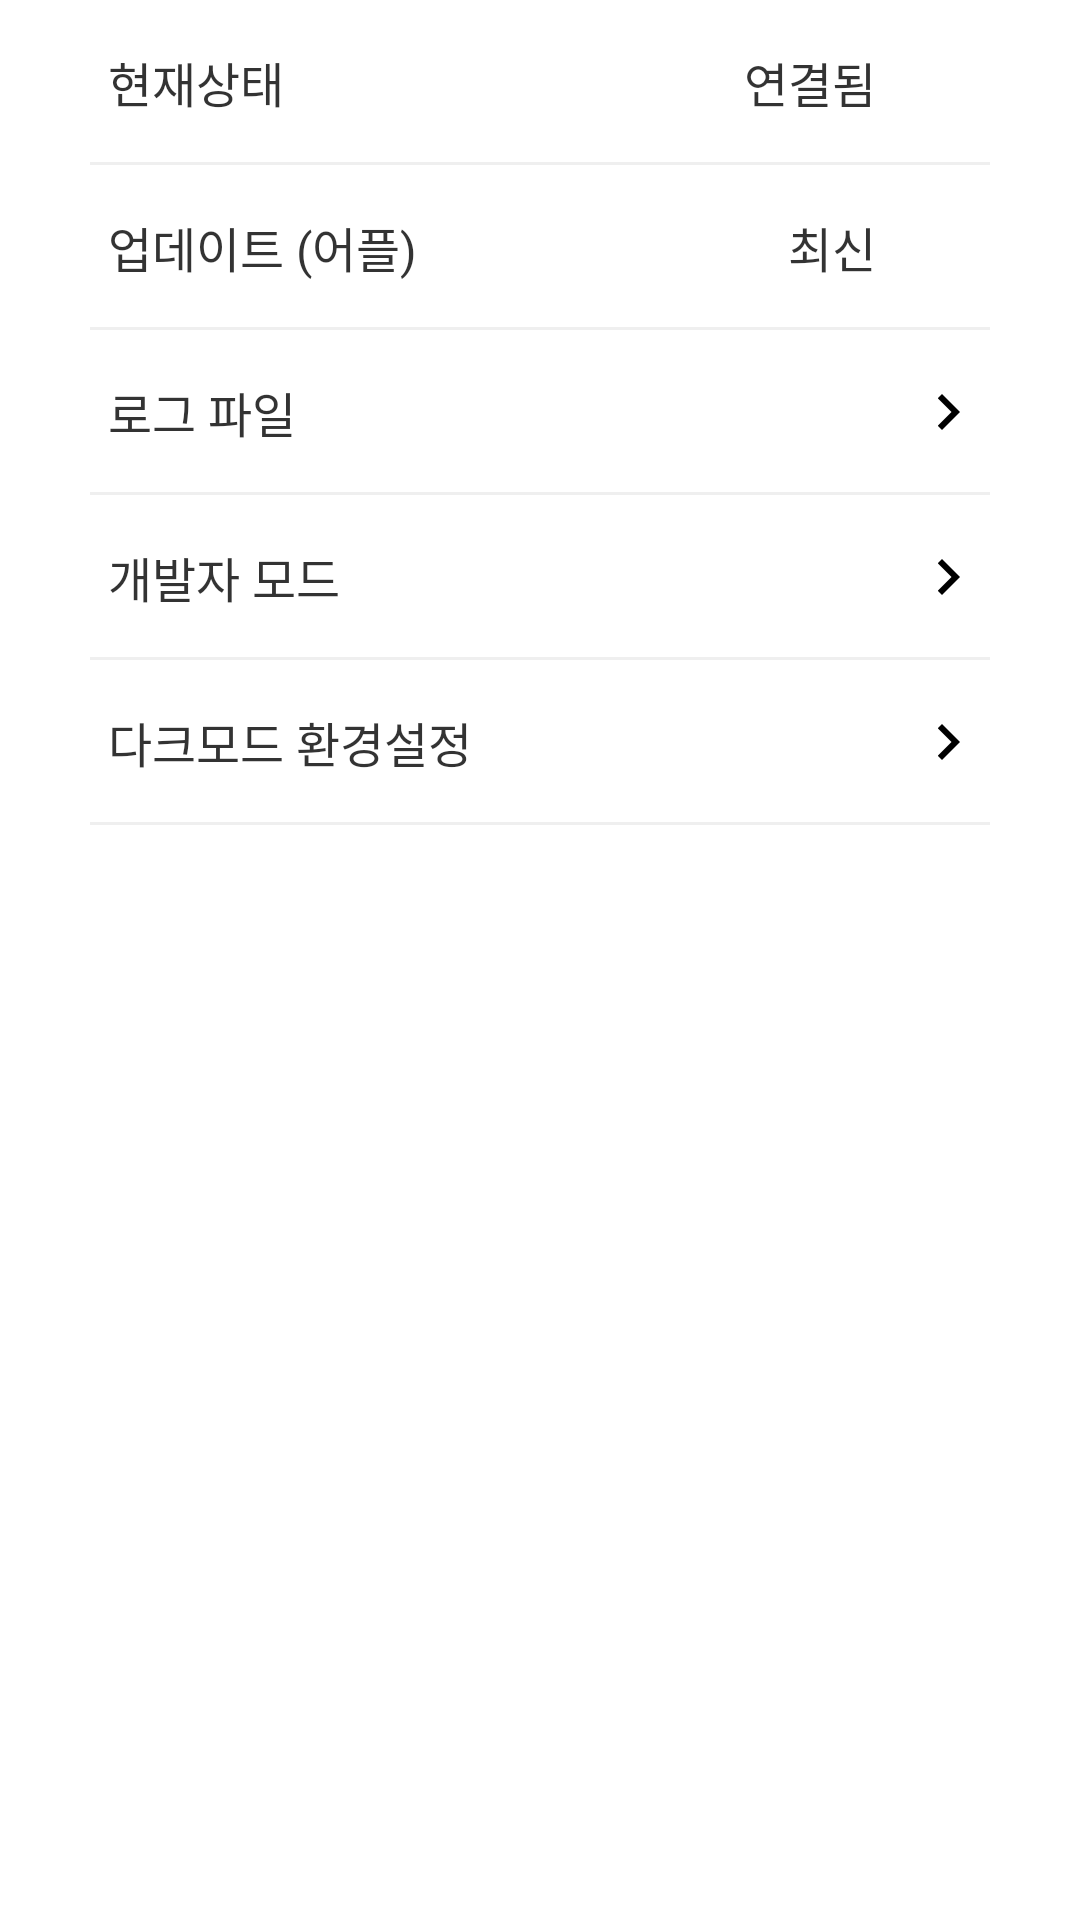

This screen was rendered from an Android layout file. Write that file and the resources it references.
<!-- AndroidManifest.xml: application theme Theme.SoundMasking -->
<!-- res/layout/fragment_my_page.xml -->
<?xml version="1.0" encoding="utf-8"?>
<layout xmlns:android="http://schemas.android.com/apk/res/android"
    xmlns:tools="http://schemas.android.com/tools">

    <data>

    </data>

    <LinearLayout
        android:orientation="vertical"
        android:layout_width="match_parent"
        android:layout_height="match_parent"
        tools:context=".main.MyPageFragment">

        <RelativeLayout
            android:id="@+id/status_menu"
            android:layout_width="match_parent"
            android:layout_height="55dp">


            <TextView
                android:layout_marginLeft="36dp"
                android:id="@+id/status_textview"
                android:gravity="center"
                android:layout_width="wrap_content"
                android:layout_height="match_parent"
                android:textStyle="normal"
                android:textSize="16dp"
                android:textColor="@color/light_black"
                android:text="현재상태"/>
            <TextView
                android:layout_marginRight="12dp"
                android:layout_toLeftOf="@+id/arrow_icon"
                android:id="@+id/status_connect_textview"
                android:gravity="center"
                android:layout_weight="1"
                android:layout_width="wrap_content"
                android:layout_height="match_parent"
                android:textStyle="normal"
                android:textSize="16dp"
                android:textColor="@color/light_black"
                android:text="연결됨"/>


            <ImageView
                android:visibility="invisible"
                android:id="@+id/arrow_icon"
                android:layout_marginRight="32dp"
                android:layout_alignParentRight="true"
                android:layout_centerVertical="true"
                android:src="@drawable/ico_keyboard_arrow_right"
                android:layout_width="wrap_content"
                android:layout_height="wrap_content"/>


            <View
                android:layout_alignParentBottom="true"
                android:background="@color/gray_background"
                android:layout_width="match_parent"
                android:layout_height="1dp"
                android:layout_marginRight="30dp"
                android:layout_marginLeft="30dp"/>
        </RelativeLayout>

        

        <RelativeLayout
            android:id="@+id/app_menu"
            android:layout_width="match_parent"
            android:layout_height="55dp">


            <TextView
                android:layout_marginLeft="36dp"
                android:id="@+id/update_app_textview"
                android:gravity="center"
                android:layout_width="wrap_content"
                android:layout_height="match_parent"
                android:textStyle="normal"
                android:textSize="16dp"
                android:textColor="@color/light_black"
                android:text="업데이트 (어플)"/>
            <TextView

                android:layout_marginRight="12dp"
                android:layout_toLeftOf="@+id/update_app_arrow_icon"
                android:id="@+id/update_app_status_textview"
                android:gravity="center"
                android:layout_weight="1"
                android:layout_width="wrap_content"
                android:layout_height="match_parent"
                android:textStyle="normal"
                android:textSize="16dp"
                android:textColor="@color/light_black"
                android:text="최신"/>


            <ImageView
                android:visibility="invisible"
                android:id="@+id/update_app_arrow_icon"
                android:layout_marginRight="32dp"
                android:layout_alignParentRight="true"
                android:layout_centerVertical="true"
                android:src="@drawable/ico_keyboard_arrow_right"
                android:layout_width="wrap_content"
                android:layout_height="wrap_content"/>


            <View
                android:layout_alignParentBottom="true"
                android:background="@color/gray_background"
                android:layout_width="match_parent"
                android:layout_height="1dp"
                android:layout_marginRight="30dp"
                android:layout_marginLeft="30dp"/>
        </RelativeLayout>

        <RelativeLayout
            android:id="@+id/log_menu"
            android:layout_width="match_parent"
            android:layout_height="55dp">


            <TextView
                android:layout_marginLeft="36dp"
                android:id="@+id/log_textview"
                android:gravity="center"
                android:layout_width="wrap_content"
                android:layout_height="match_parent"
                android:textStyle="normal"
                android:textSize="16dp"
                android:textColor="@color/light_black"
                android:text="로그 파일"/>



            <ImageView
                android:id="@+id/log_icon"
                android:layout_marginRight="32dp"
                android:layout_alignParentRight="true"
                android:layout_centerVertical="true"
                android:src="@drawable/ico_keyboard_arrow_right"
                android:layout_width="wrap_content"
                android:layout_height="wrap_content"/>


            <View
                android:layout_alignParentBottom="true"
                android:background="@color/gray_background"
                android:layout_width="match_parent"
                android:layout_height="1dp"
                android:layout_marginRight="30dp"
                android:layout_marginLeft="30dp"/>
        </RelativeLayout>

        <RelativeLayout
            android:id="@+id/dev_menu"
            android:layout_width="match_parent"
            android:layout_height="55dp">


            <TextView
                android:layout_marginLeft="36dp"
                android:id="@+id/dev_textview"
                android:gravity="center"
                android:layout_width="wrap_content"
                android:layout_height="match_parent"
                android:textStyle="normal"
                android:textSize="16dp"
                android:textColor="@color/light_black"
                android:text="개발자 모드"/>



            <ImageView
                android:id="@+id/dev_icon"
                android:layout_marginRight="32dp"
                android:layout_alignParentRight="true"
                android:layout_centerVertical="true"
                android:src="@drawable/ico_keyboard_arrow_right"
                android:layout_width="wrap_content"
                android:layout_height="wrap_content"/>


            <View
                android:layout_alignParentBottom="true"
                android:background="@color/gray_background"
                android:layout_width="match_parent"
                android:layout_height="1dp"
                android:layout_marginRight="30dp"
                android:layout_marginLeft="30dp"/>
        </RelativeLayout>
        <RelativeLayout
            android:id="@+id/setting_menu"
            android:layout_width="match_parent"
            android:layout_height="55dp">


            <TextView
                android:layout_marginLeft="36dp"
                android:id="@+id/setting_textview"
                android:gravity="center"
                android:layout_width="wrap_content"
                android:layout_height="match_parent"
                android:textStyle="normal"
                android:textSize="16dp"
                android:textColor="@color/light_black"
                android:text="다크모드 환경설정"/>



            <ImageView
                android:id="@+id/setting_icon"
                android:layout_marginRight="32dp"
                android:layout_alignParentRight="true"
                android:layout_centerVertical="true"
                android:src="@drawable/ico_keyboard_arrow_right"
                android:layout_width="wrap_content"
                android:layout_height="wrap_content"/>


            <View
                android:layout_alignParentBottom="true"
                android:background="@color/gray_background"
                android:layout_width="match_parent"
                android:layout_height="1dp"
                android:layout_marginRight="30dp"
                android:layout_marginLeft="30dp"/>
        </RelativeLayout>


    </LinearLayout>
</layout>
<!-- resources referenced by this layout -->
<resources>
  <color name="gray_background">#efefef</color>
  <color name="light_black">#cc000000</color>
  <!-- drawable ico_keyboard_arrow_right: png bitmap (drawable-hdpi, 175 bytes) -->
  <!-- drawable icon_arrow_right: png bitmap (drawable-xxxhdpi, 221 bytes) -->
  <style name="Theme.SoundMasking" parent="Theme.MaterialComponents.Light.NoActionBar">
          
          <item name="colorPrimary">@color/purple_500</item>
          <item name="colorPrimaryVariant">@color/purple_700</item>
          <item name="colorOnPrimary">@color/white</item>
          
          <item name="colorSecondary">@color/teal_200</item>
          <item name="colorSecondaryVariant">@color/teal_700</item>
          <item name="colorOnSecondary">@color/black</item>
          
          <item name="android:statusBarColor" tools:targetApi="l">?attr/colorPrimaryVariant</item>
          
      </style>
  <color name="purple_500">#FF6200EE</color>
  <color name="purple_700">#FF3700B3</color>
  <color name="white">#FFFFFFFF</color>
  <color name="teal_200">#FF03DAC5</color>
  <color name="teal_700">#FF018786</color>
  <color name="black">#FF000000</color>
</resources>
